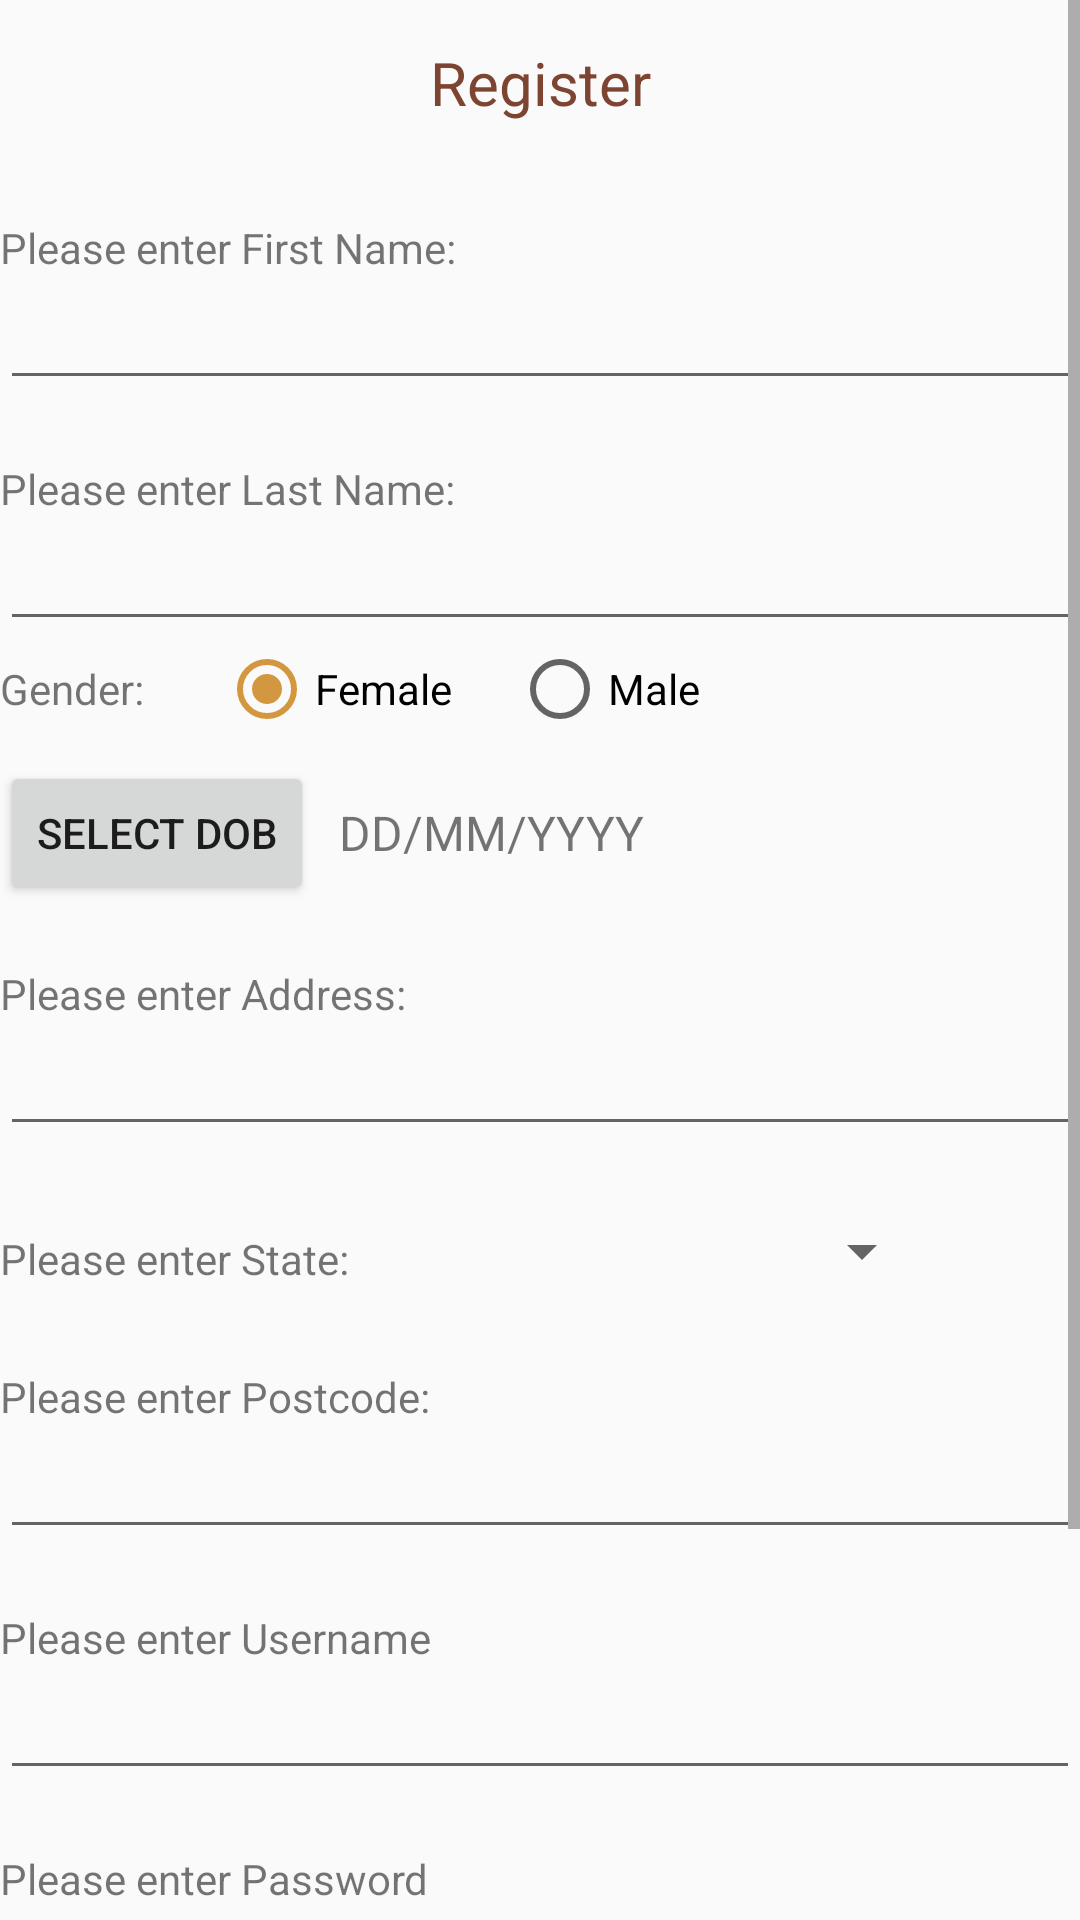

Android layout source for this screen:
<!-- AndroidManifest.xml: application theme AppTheme -->
<!-- res/layout/activity_sign_up.xml -->
<?xml version="1.0" encoding="utf-8"?>

    <ScrollView xmlns:android="http://schemas.android.com/apk/res/android"
    android:layout_width="fill_parent"
    android:layout_height="fill_parent"
    android:fitsSystemWindows="true">
<LinearLayout
    android:layout_width="match_parent"
    android:layout_height="match_parent"
    android:orientation="vertical"
    android:paddingBottom="2dp"
    android:paddingTop="2dp">

    <TextView
        android:id="@+id/tv_signup"
        android:layout_width="match_parent"
        android:layout_height="51dp"
        android:layout_marginTop="0dp"
        android:gravity="center"
        android:text="Register"
        android:textColor="#7E4432"
        android:textSize="20dp" />

    <TextView
        android:id="@+id/tv_fname"
        android:layout_width="wrap_content"
        android:layout_height="wrap_content"
        android:layout_marginTop="20dp"
        android:text="Please enter First Name:" />
    <EditText
        android:id="@+id/et_fname"
        android:layout_width="match_parent"
        android:layout_height="wrap_content"
        android:inputType="text" />
    <TextView
        android:id="@+id/tv_lname"
        android:layout_width="wrap_content"
        android:layout_height="wrap_content"
        android:layout_marginTop="20dp"
        android:text="Please enter Last Name:" />
    <EditText
        android:id="@+id/et_lname"
        android:layout_width="match_parent"
        android:layout_height="wrap_content"
        android:inputType="text" />
    <RadioGroup
        android:id="@+id/radio_grp"
        android:layout_width="wrap_content"
        android:layout_height="wrap_content"
        android:orientation="horizontal">

        <TextView
            android:id="@+id/gender_text"
            android:layout_width="wrap_content"
            android:layout_height="wrap_content"
            android:paddingRight="15dp"
            android:text="Gender:"
            android:textSize="14sp" />
        <RadioButton
            android:id="@+id/male_radio_btn"
            android:layout_width="wrap_content"
            android:layout_height="wrap_content"
            android:checked="true"
            android:layout_marginLeft="10dp"
            android:layout_marginRight="10dp"
            android:text="Female" />

        <RadioButton
            android:id="@+id/female_radio_btn"
            android:layout_width="wrap_content"
            android:layout_height="wrap_content"
            android:layout_marginLeft="10dp"
            android:text="Male" />
    </RadioGroup>
    <LinearLayout
        android:layout_width="wrap_content"
        android:layout_height="wrap_content"
        android:orientation="horizontal"
        android:layout_marginTop="8dp">
        <Button
            android:id="@+id/btn_dob"
            android:layout_width="match_parent"
            android:layout_height="match_parent"
            android:text="Select DOB" />

        <TextView android:id="@+id/tv_dob"
            android:layout_width="match_parent"
            android:layout_height="match_parent"
            android:paddingLeft="8dp"
            android:text="DD/MM/YYYY"
            android:gravity="center"
            android:textSize="16dip"/>
    </LinearLayout>

    <TextView
        android:id="@+id/tv_address"
        android:layout_width="wrap_content"
        android:layout_height="wrap_content"
        android:layout_marginTop="20dp"
        android:text="Please enter Address:" />
    <EditText
        android:id="@+id/et_Address"
        android:layout_width="match_parent"
        android:layout_height="wrap_content"
        android:inputType="text" />
    <LinearLayout
        android:layout_width="wrap_content"
        android:layout_height="wrap_content"
        android:orientation="horizontal"
        android:layout_marginTop="8dp">
    <TextView
        android:id="@+id/tv_state"
        android:layout_width="wrap_content"
        android:layout_height="wrap_content"
        android:layout_marginTop="20dp"
        android:text="Please enter State:" />

    <Spinner
        android:id="@+id/sp_states"
        android:layout_width="187dp"
        android:layout_height="38dp"
        android:layout_marginStart="8dp"
        android:layout_marginTop="8dp"
        android:layout_marginEnd="8dp" />
    </LinearLayout>

    <TextView
        android:id="@+id/tv_postcode"
        android:layout_width="wrap_content"
        android:layout_height="wrap_content"
        android:layout_marginTop="20dp"
        android:text="Please enter Postcode:" />
    <EditText
        android:id="@+id/et_postcode"
        android:layout_width="match_parent"
        android:layout_height="wrap_content"
        android:inputType="text" />
    <TextView
        android:id="@+id/tv_su_email"
        android:layout_width="wrap_content"
        android:layout_height="wrap_content"
        android:layout_marginTop="20dp"
        android:text="Please enter Username" />
    <EditText
        android:id="@+id/et_su_email"
        android:layout_width="match_parent"
        android:layout_height="wrap_content"
        android:inputType="text" />

    <TextView
        android:id="@+id/tv_su_password"
        android:layout_width="wrap_content"
        android:layout_height="wrap_content"
        android:layout_marginTop="20dp"
        android:text="Please enter Password" />
    <EditText
        android:id="@+id/et_su_password"
        android:layout_width="match_parent"
        android:layout_height="wrap_content"
        android:inputType="text" />

    <Button
        android:id="@+id/add_button_register"
        android:layout_width="match_parent"
        android:layout_height="59dp"
        android:layout_gravity="end"
        android:text="Register" />


    <TextView android:id="@+id/re_login"
        android:layout_width="fill_parent"
        android:layout_height="wrap_content"
        android:layout_marginBottom="24dp"
        android:layout_marginTop="20dp"
        android:text="Already Registered? Login"
        android:gravity="center"
        android:textSize="16dip"/>


</LinearLayout>
</ScrollView>
<!-- resources referenced by this layout -->
<resources>
  <style name="AppTheme" parent="Theme.AppCompat.Light.NoActionBar">
              <item name="colorPrimary">@color/colorPrimary</item>
              <item name="colorPrimaryDark">@color/colorPrimaryDark</item>
              <item name="colorAccent">@color/colorPrimaryDark</item>
          </style>
  <color name="colorPrimary">#CDA11B</color>
  <color name="colorPrimaryDark">#D3973F</color>
</resources>
